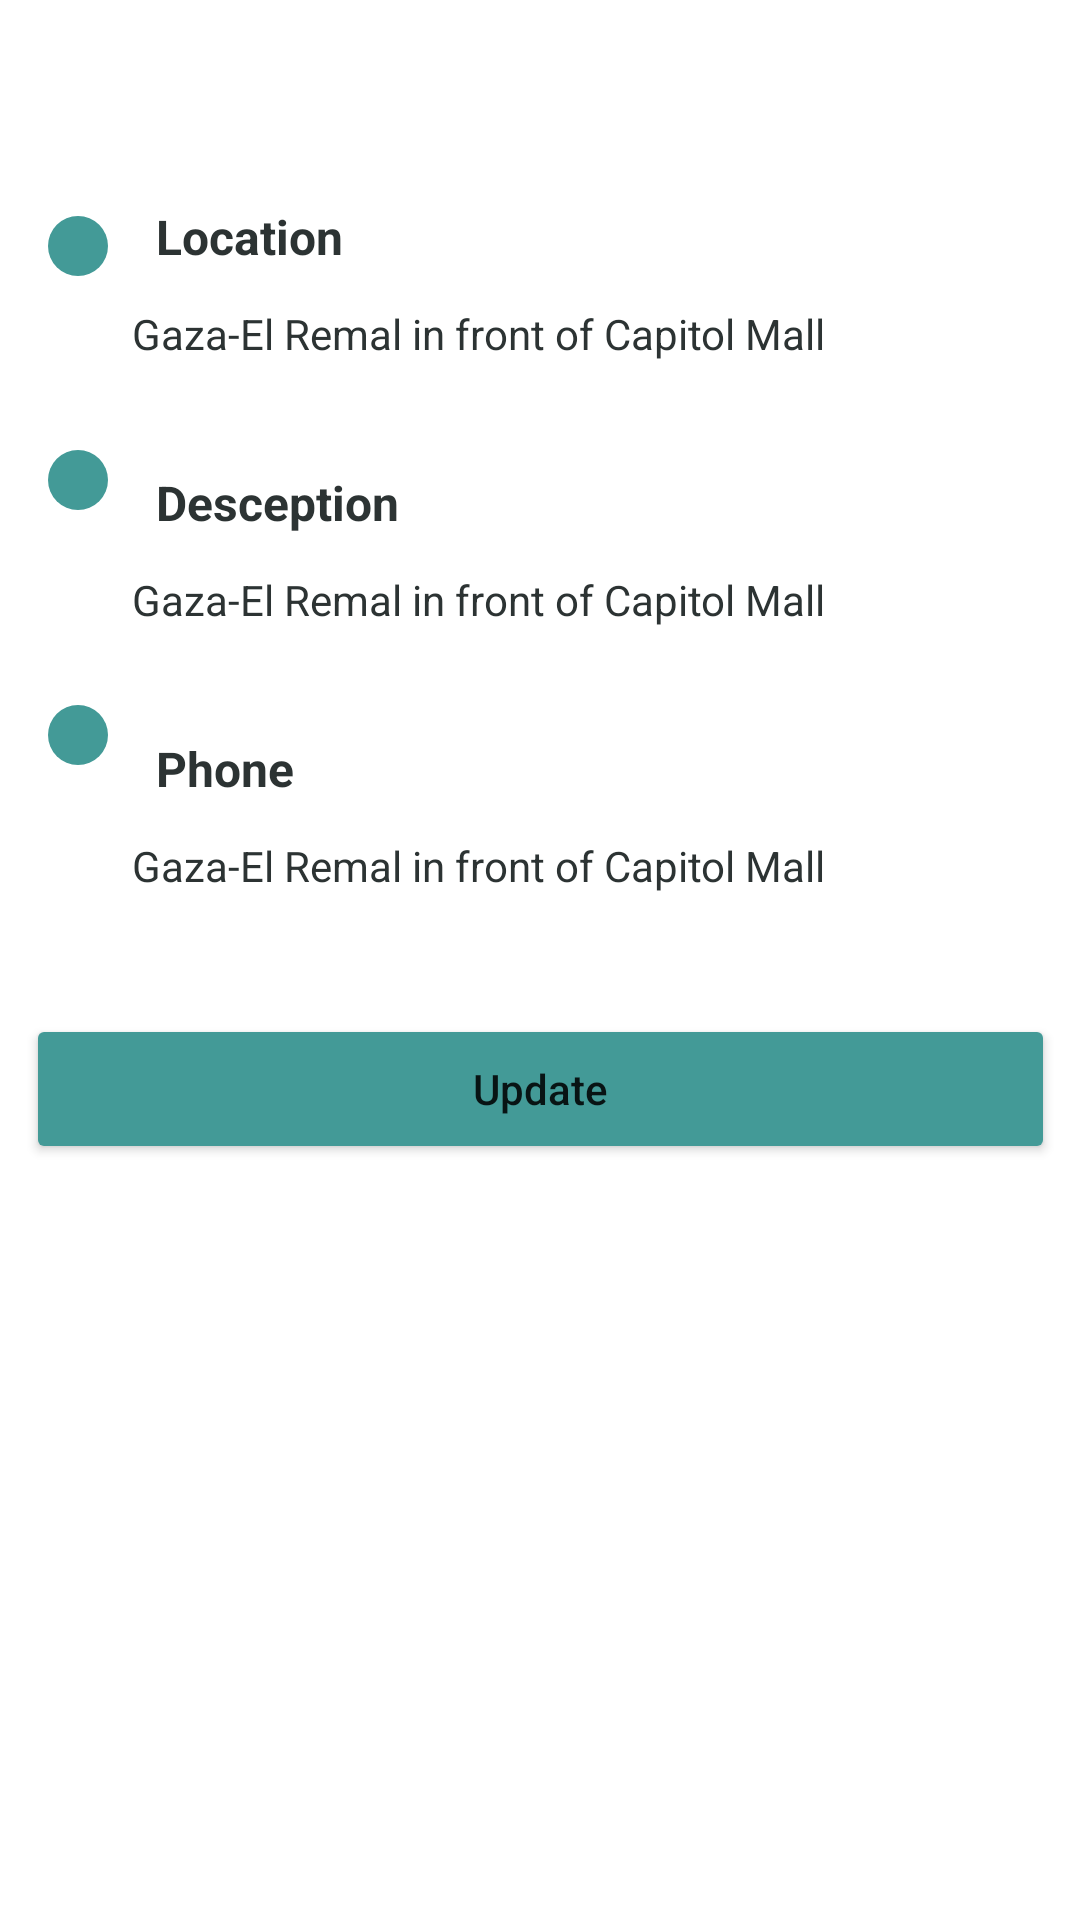

Produce the Android XML layout that renders to this screen, including the resource entries it uses.
<!-- AndroidManifest.xml: application theme Theme.GraduationProject -->
<!-- res/layout/fragment_information_productive_family2.xml -->
<?xml version="1.0" encoding="utf-8"?>
<androidx.constraintlayout.widget.ConstraintLayout xmlns:android="http://schemas.android.com/apk/res/android"
    xmlns:app="http://schemas.android.com/apk/res-auto"
    xmlns:tools="http://schemas.android.com/tools"

    android:layout_width="match_parent"


    android:layout_height="match_parent"
    android:backgroundTint="@color/green">

    
    
    
    
    

    
    
    
    
    

    <Button
        android:id="@+id/update"
        android:layout_width="343dp"
        android:layout_height="50dp"
        android:layout_marginTop="40dp"
        android:backgroundTint="@color/green"
        android:text="Update"
        android:textAllCaps="false"
        app:layout_constraintEnd_toEndOf="parent"
        app:layout_constraintStart_toStartOf="parent"
        app:layout_constraintTop_toBottomOf="@+id/tv_phone" />

    <ImageView
        android:id="@+id/cirvle"
        android:layout_width="20dp"
        android:layout_height="20dp"
        android:layout_marginStart="16dp"
        android:layout_marginTop="72dp"
        android:background="@drawable/circle"
        app:layout_constraintStart_toStartOf="parent"
        app:layout_constraintTop_toTopOf="parent" />

    <TextView
        android:id="@+id/set"
        android:layout_width="wrap_content"
        android:layout_height="wrap_content"
        android:layout_marginStart="16dp"
        android:layout_marginTop="68dp"
        android:text="Location"
        android:textColor="#2C3333"
        android:textSize="16sp"
        android:textStyle="bold"
        app:layout_constraintStart_toEndOf="@+id/cirvle"
        app:layout_constraintTop_toTopOf="parent" />

    ,


    <TextView
        android:id="@+id/tv_set"
        android:layout_width="wrap_content"
        android:layout_height="wrap_content"
        android:layout_marginStart="44dp"
        android:layout_marginTop="12dp"

        android:text="Gaza-El Remal in front of
Capitol Mall"
        android:textColor="#2C3333"
        android:textSize="14sp"
        app:layout_constraintStart_toStartOf="parent"
        app:layout_constraintTop_toBottomOf="@+id/set" />

    <ImageView
        android:id="@+id/cirvle2"
        android:layout_width="20dp"
        android:layout_height="20dp"
        android:layout_marginStart="16dp"
        android:layout_marginTop="58dp"
        android:background="@drawable/circle"
        app:layout_constraintStart_toStartOf="parent"
        app:layout_constraintTop_toBottomOf="@+id/cirvle" />

    <TextView
        android:id="@+id/textView3"
        android:layout_width="wrap_content"
        android:layout_height="wrap_content"
        android:layout_marginStart="16dp"
        android:layout_marginTop="36dp"
        android:text="Desception"
        android:textColor="#2C3333"
        android:textSize="16sp"
        android:textStyle="bold"
        app:layout_constraintStart_toEndOf="@+id/cirvle2"
        app:layout_constraintTop_toBottomOf="@+id/tv_set" />

    <TextView
        android:id="@+id/tv_desception"
        android:layout_width="wrap_content"
        android:layout_height="wrap_content"
        android:layout_marginStart="44dp"

        android:layout_marginTop="12dp"
        android:text="Gaza-El Remal in front of
Capitol Mall"
        android:textColor="#2C3333"
        android:textSize="14sp"
        app:layout_constraintStart_toStartOf="parent"
        app:layout_constraintTop_toBottomOf="@+id/textView3" />

    <ImageView
        android:id="@+id/cirvle3"
        android:layout_width="20dp"
        android:layout_height="20dp"
        android:layout_marginStart="16dp"
        android:layout_marginTop="85dp"
        android:background="@drawable/circle"
        app:layout_constraintStart_toStartOf="parent"
        app:layout_constraintTop_toTopOf="@+id/cirvle2" />

    <TextView
        android:id="@+id/textView4"
        android:layout_width="wrap_content"
        android:layout_height="wrap_content"
        android:layout_marginStart="16dp"
        android:layout_marginTop="36dp"
        android:text="Phone"
        android:textColor="#2C3333"
        android:textSize="16sp"
        android:textStyle="bold"
        app:layout_constraintStart_toEndOf="@+id/cirvle3"
        app:layout_constraintTop_toBottomOf="@+id/tv_desception" />

    <TextView
        android:id="@+id/tv_phone"
        android:layout_width="wrap_content"
        android:layout_height="wrap_content"

        android:layout_marginStart="44dp"
        android:layout_marginTop="12dp"
        android:text="Gaza-El Remal in front of
Capitol Mall"
        android:textColor="#2C3333"
        android:textSize="14sp"
        app:layout_constraintStart_toStartOf="parent"
        app:layout_constraintTop_toBottomOf="@+id/textView4" />


</androidx.constraintlayout.widget.ConstraintLayout>
<!-- resources referenced by this layout -->
<resources>
  <color name="green">#439A97</color>
  <!-- drawable circle (drawable-mdpi) -->
  <?xml version="1.0" encoding="utf-8"?>
  <shape xmlns:android="http://schemas.android.com/apk/res/android"
      android:innerRadius="0dp"
      android:shape="oval"
      android:thicknessRatio="1.9"
      android:useLevel="false" >
      <solid android:color="@color/green"  />
      <size android:width="142dp" android:height="142dp"/>
  
      <stroke
          android:width="0dp"
          android:color="#151515" />
  </shape>
  <style name="Theme.GraduationProject" parent="Theme.MaterialComponents.DayNight.NoActionBar">
          
          <item name="colorPrimary">@color/green</item>
          <item name="colorPrimaryVariant">@color/green</item>
          <item name="colorOnPrimary">@color/white</item>
          
          <item name="colorSecondary">@color/teal_200</item>
          <item name="colorSecondaryVariant">@color/teal_700</item>
          <item name="colorOnSecondary">@color/black</item>
          
          <item name="android:statusBarColor">?attr/colorPrimaryVariant</item>
          
      </style>
  <color name="white">#FFFFFFFF</color>
  <color name="teal_200">#FF03DAC5</color>
  <color name="teal_700">#FF018786</color>
  <color name="black">#FF000000</color>
</resources>
